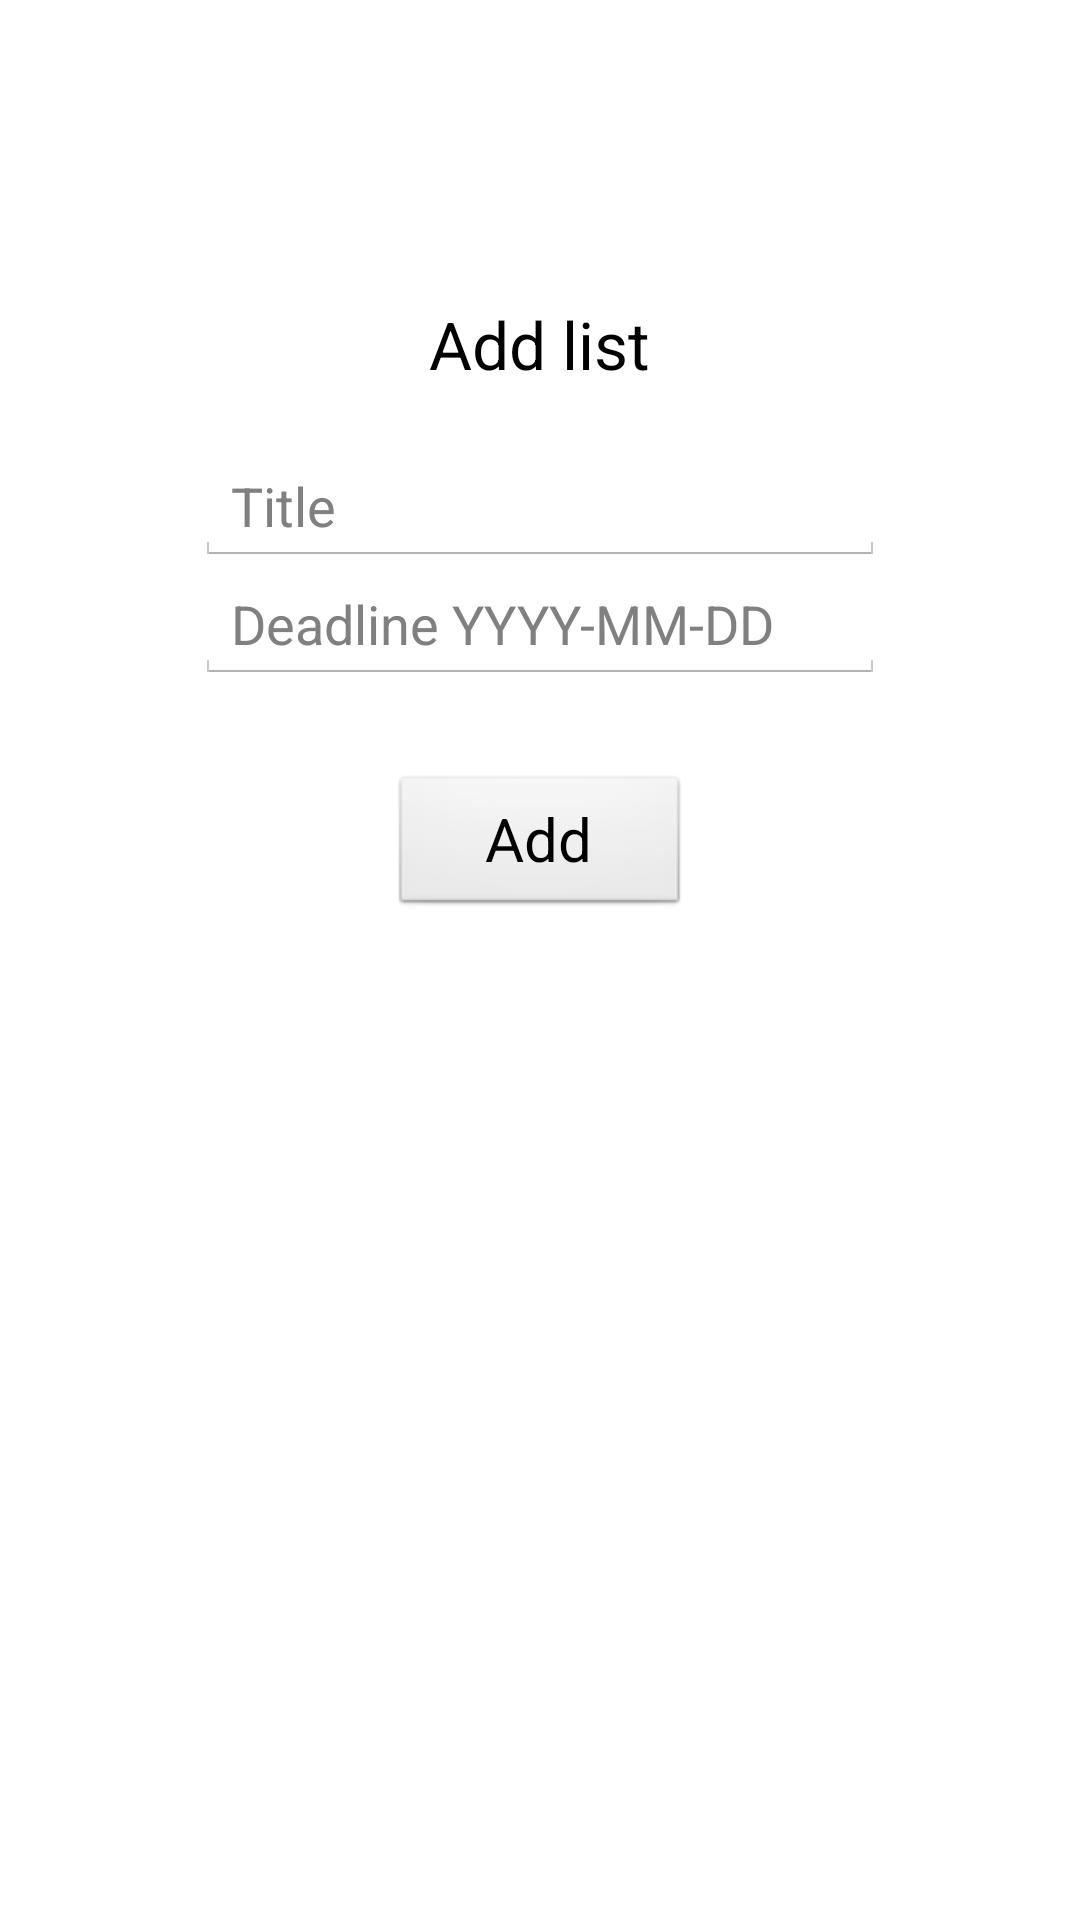

Produce the Android XML layout that renders to this screen, including the resource entries it uses.
<!-- AndroidManifest.xml: application theme AppTheme -->
<!-- res/layout/activity_add_list.xml -->
<RelativeLayout xmlns:android="http://schemas.android.com/apk/res/android"
    xmlns:tools="http://schemas.android.com/tools"
    android:layout_width="match_parent"
    android:layout_height="match_parent"
    android:paddingLeft="@dimen/activity_horizontal_margin"
    android:paddingRight="@dimen/activity_horizontal_margin"
    android:paddingTop="@dimen/activity_vertical_margin"
    android:paddingBottom="@dimen/activity_vertical_margin"
    tools:context="se.dxtr.lister.AddListActivity">

    <include
        android:layout_width="match_parent"
        android:layout_height="fill_parent"
        layout="@layout/add_list_view"
        />

</RelativeLayout>
<!-- res/layout/add_list_view.xml (included above) -->
<?xml version="1.0" encoding="utf-8"?>
<LinearLayout xmlns:android="http://schemas.android.com/apk/res/android"
    android:orientation="vertical"
    android:layout_width="match_parent"
    android:layout_height="fill_parent" >

    <TextView
        android:layout_width="wrap_content"
        android:layout_height="wrap_content"
        android:textAppearance="?android:attr/textAppearanceLarge"
        android:layout_marginTop="100dp"
        android:text="Add list"
        android:layout_gravity="center_horizontal"
        android:layout_marginBottom="20dp"/>

    <EditText
        android:layout_width="230dp"
        android:layout_height="wrap_content"
        android:hint="Title"
        android:id="@+id/title_field"
        android:layout_gravity="center_horizontal" />

    <EditText
        android:layout_width="230dp"
        android:layout_height="wrap_content"
        android:hint="Deadline YYYY-MM-DD"
        android:id="@+id/deadline_field"
        android:layout_gravity="center_horizontal"
        android:layout_marginBottom="30dp"/>

    <Button
        style="@style/ShareButtonStyle"
        android:layout_width="wrap_content"
        android:layout_height="wrap_content"
        android:text="Add"
        android:id="@+id/add_list_button"
        android:layout_gravity="center_horizontal" />
</LinearLayout>
<!-- resources referenced by this layout -->
<resources>
  <style name="ShareButtonStyle" parent="@android:style/Widget.Button">
          <item name="android:layout_width">wrap_content</item>
          <item name="android:layout_height">wrap_content</item>
          <item name="android:width">100dp</item>
          <item name="android:textSize">20sp</item>
          
          <item name="android:textColor">#000000</item>
      </style>
  <style name="AppTheme" parent="android:Theme.Holo.Light">
          
      </style>
</resources>
